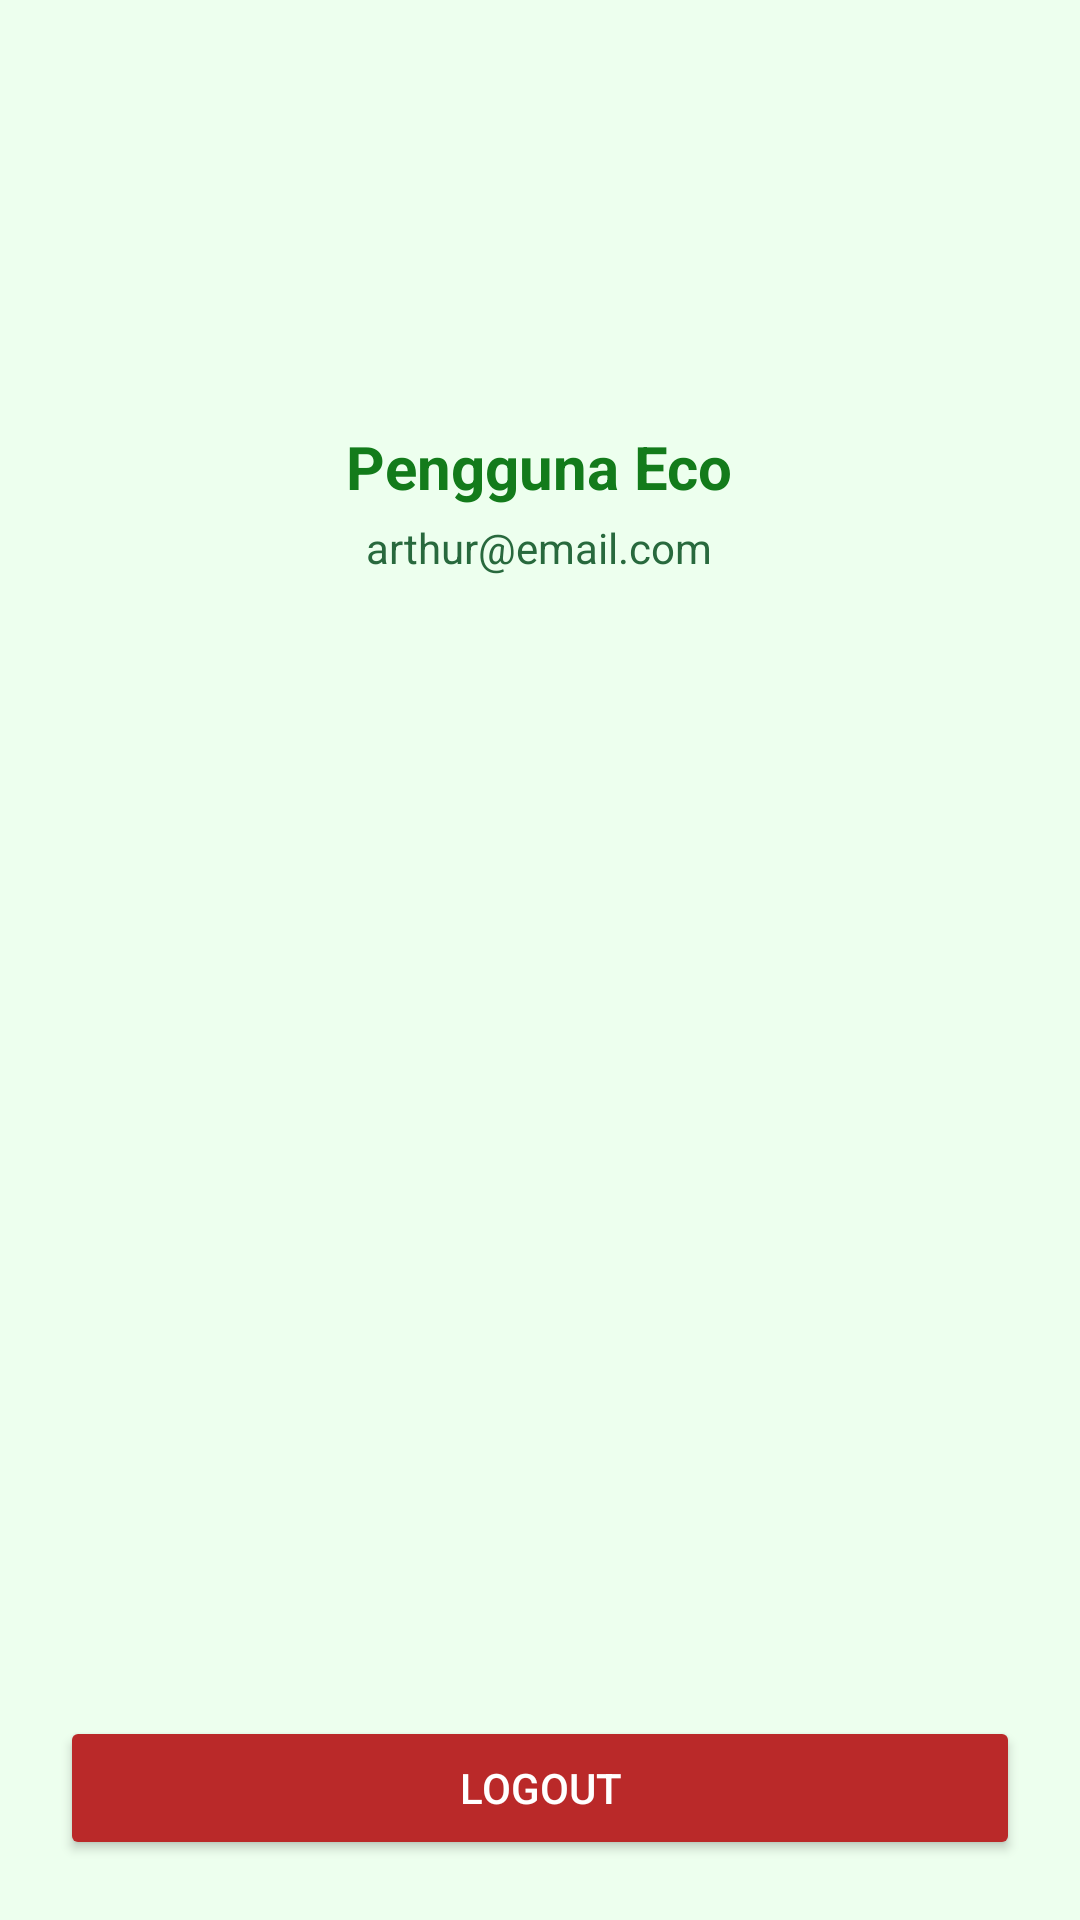

Reconstruct the res/layout file that produces this screen, plus the resources it refers to.
<!-- AndroidManifest.xml: application theme Theme.Athia_24TIC -->
<!-- res/layout/fragment_profile.xml -->
<?xml version="1.0" encoding="utf-8"?>
<LinearLayout xmlns:android="http://schemas.android.com/apk/res/android"
    android:layout_width="match_parent"
    android:layout_height="match_parent"
    android:background="@color/bg_light_green"
    android:gravity="center_horizontal"
    android:orientation="vertical"
    android:padding="20dp">

    <ImageView
        android:layout_width="90dp"
        android:layout_height="90dp"
        android:layout_marginTop="20dp"
        android:src="@drawable/ic_profile" />

    <TextView
        android:layout_width="wrap_content"
        android:layout_height="wrap_content"
        android:layout_marginTop="12dp"
        android:text="Pengguna Eco"
        android:textSize="20sp"
        android:textStyle="bold"
        android:textColor="@color/colorPrimary" />

    <TextView
        android:layout_width="wrap_content"
        android:layout_height="wrap_content"
        android:layout_marginTop="4dp"
        android:text="arthur@email.com"
        android:textColor="@color/colorPrimaryDark"
        android:textSize="14sp" />

    <ListView
        android:id="@+id/listViewItems"
        android:layout_width="match_parent"
        android:layout_height="0dp"
        android:layout_weight="1"
        android:layout_marginTop="20dp"
        android:layout_marginBottom="20dp" />

    <Button
        android:id="@+id/btnLogout"
        android:layout_width="match_parent"
        android:layout_height="wrap_content"
        android:backgroundTint="#BA2929"
        android:text="Logout"
        android:textColor="@color/white" />

</LinearLayout>
<!-- resources referenced by this layout -->
<resources>
  <color name="bg_light_green">#EDFFEE</color>
  <color name="colorPrimary">#137B1B</color>
  <color name="colorPrimaryDark">#28693D</color>
  <color name="white">#FFFFFF</color>
  <style name="Theme.Athia_24TIC" parent="Base.Theme.Athia_24TIC" />
  <style name="Base.Theme.Athia_24TIC" parent="Theme.Material3.DayNight.NoActionBar">
          
          
      </style>
</resources>
